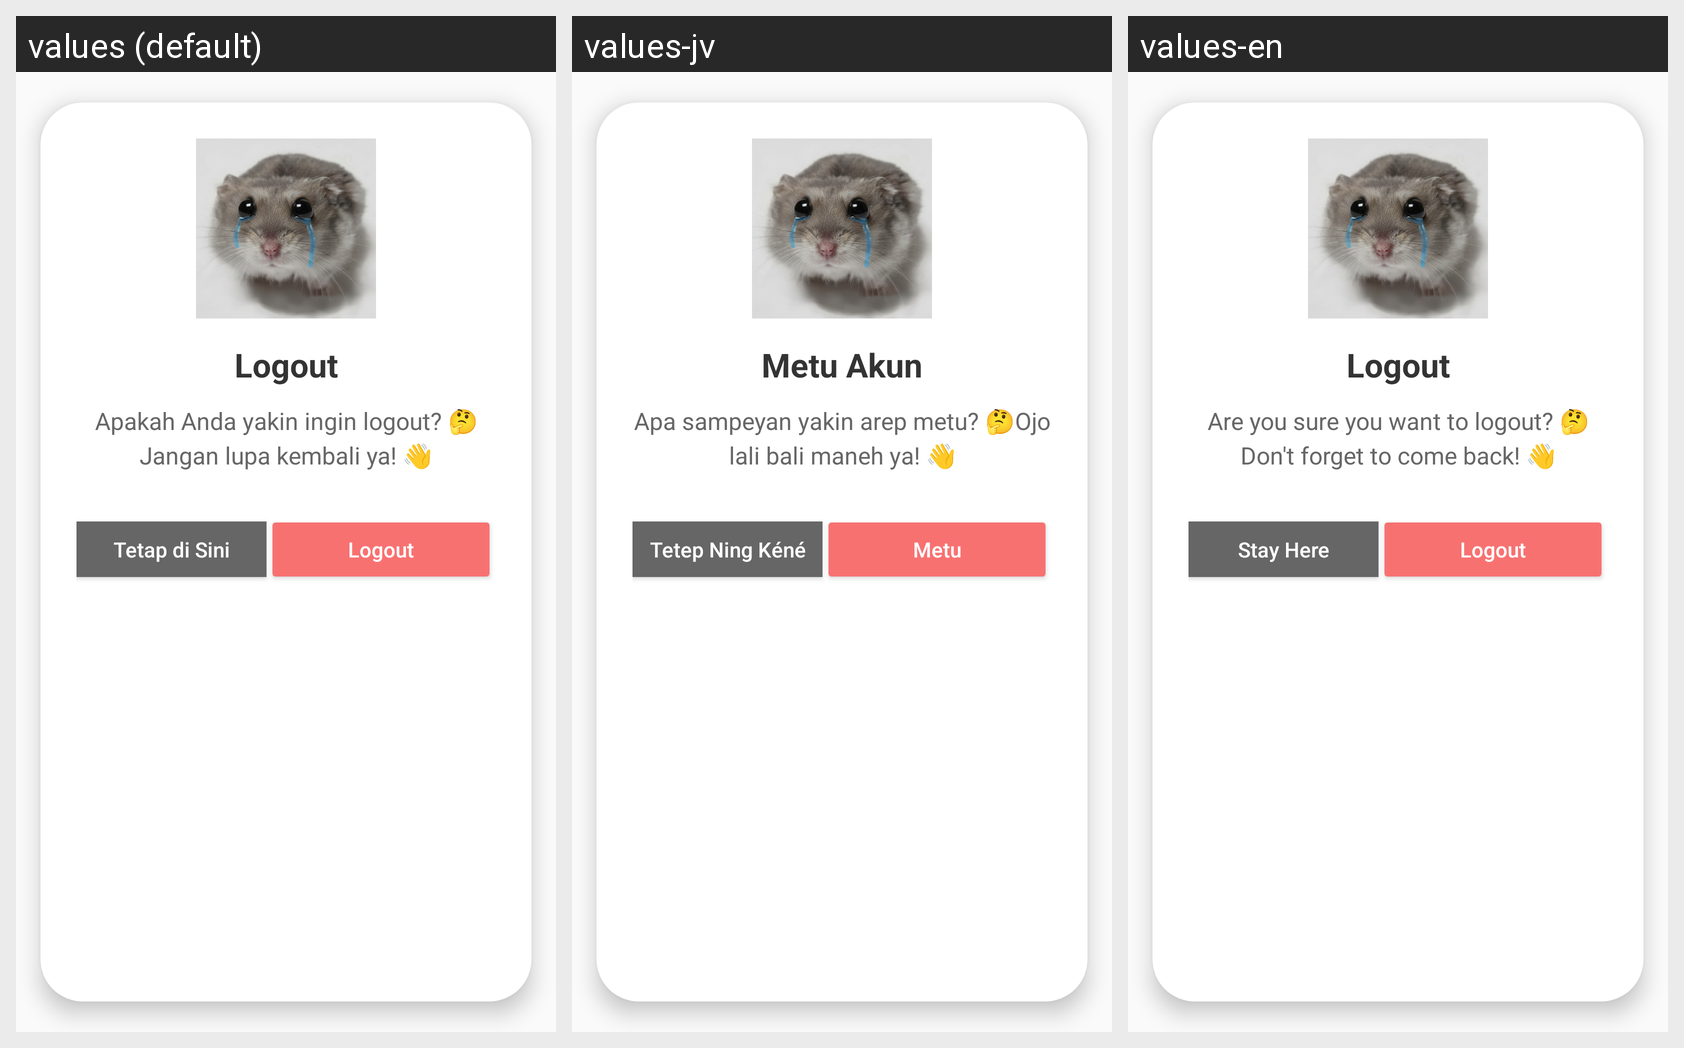

Here is an Android app screen in its default locale and in the app's own translations. Write out the translated-string differences for the strings that appear on this screen.
Android screen res/layout/dialog_logout.xml rendered under 3 locales, left to right: values (default), values-jv, values-en. Device: Nexus 5 (rendered at 1080×1920; each locale shown at half size, 540×960, under a caption strip naming it); theme Theme.LumiNote.
Strings drawn on this screen, with the default value and each locale's value (text and hints the layout hard-codes, and strings that could not be matched under every locale, appear in the picture but are not listed):

title_logout_dialog
  values: Logout
  values-jv: Metu Akun
  values-en: Logout

msg_logout_dialog
  values: Apakah Anda yakin ingin logout? 🤔Jangan lupa kembali ya! 👋
  values-jv: Apa sampeyan yakin arep metu? 🤔Ojo lali bali maneh ya! 👋
  values-en: Are you sure you want to logout? 🤔Don't forget to come back! 👋

btn_stay
  values: Tetap di Sini
  values-jv: Tetep Ning Kéné
  values-en: Stay Here

btn_logout
  values: Logout
  values-jv: Metu
  values-en: Logout
